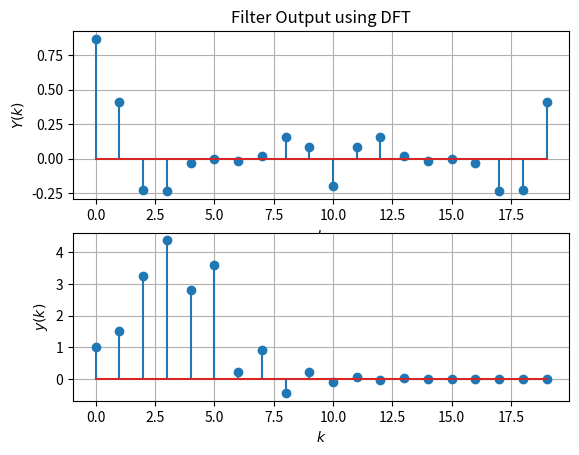

The script that saved this image: (Note: this script raises an exception after producing the figure.)
import numpy as np
import matplotlib.pyplot as plt

#defining x(n) as shown in 3.2

def x(n):
    #if n < 0:
    #    return 0
    if n >= 0 and n < 6:
        x_dict = {0:1,1:2,2:3,3:4,4:2,5:1}
        return x_dict[n]
    else:
        return 0
N = 6
def Xx(N):
    X = [0]*N
    for k in range(len(X)):
        for n in range(N):
            X[k] += x(n)*np.exp(-1j * 2 * np.pi * k * n / N)  
    return X

#defining h(n) as shown in 5.6
def h(n):
    if n < 0:
        return 0

    elif n == 0:
        return 1    #h(0) = 1
        
    elif n == 1:
        return -0.5 #h(1) = -1/2
    else:
        return 5.0 * ((-0.5)**n)
#N = 15
def Hh(N):
    H = [0]*N
    for k in range(len(H)):
        for n in range(N):
            H[k] += h(n) * np.exp(-1j*2*np.pi * k * n / N)  
    return H
N = 20
X = Xx(N)
H = Hh(N)

Y = [X[k] * H[k] for k in range(N)]

Y2 = np.real(Y)/N
print("\nRe{Y}\n")
print(Y2)

y = np.zeros(N) + 1j*np.zeros(N)
for k in range(0,N):
	for n in range(0,N):
		y[k]+=Y[n]*np.exp(1j*2*np.pi*n*k/N)

y = np.real(y)/N
print("\nRe{y}\n")
print(y)

#plots
plt.subplot(2,1,1)
plt.stem(range(0,N),Y2)
plt.title('Filter Output using DFT')
plt.xlabel('$k$')
plt.ylabel('$Y(k)$')
plt.grid()

plt.subplot(2,1,2)
plt.stem(range(0,N),y)
plt.xlabel('$k$')
plt.ylabel('$y(k)$')
plt.grid()
plt.savefig('Assignment 1/filter/figs/e6.3.jpg')
plt.show()